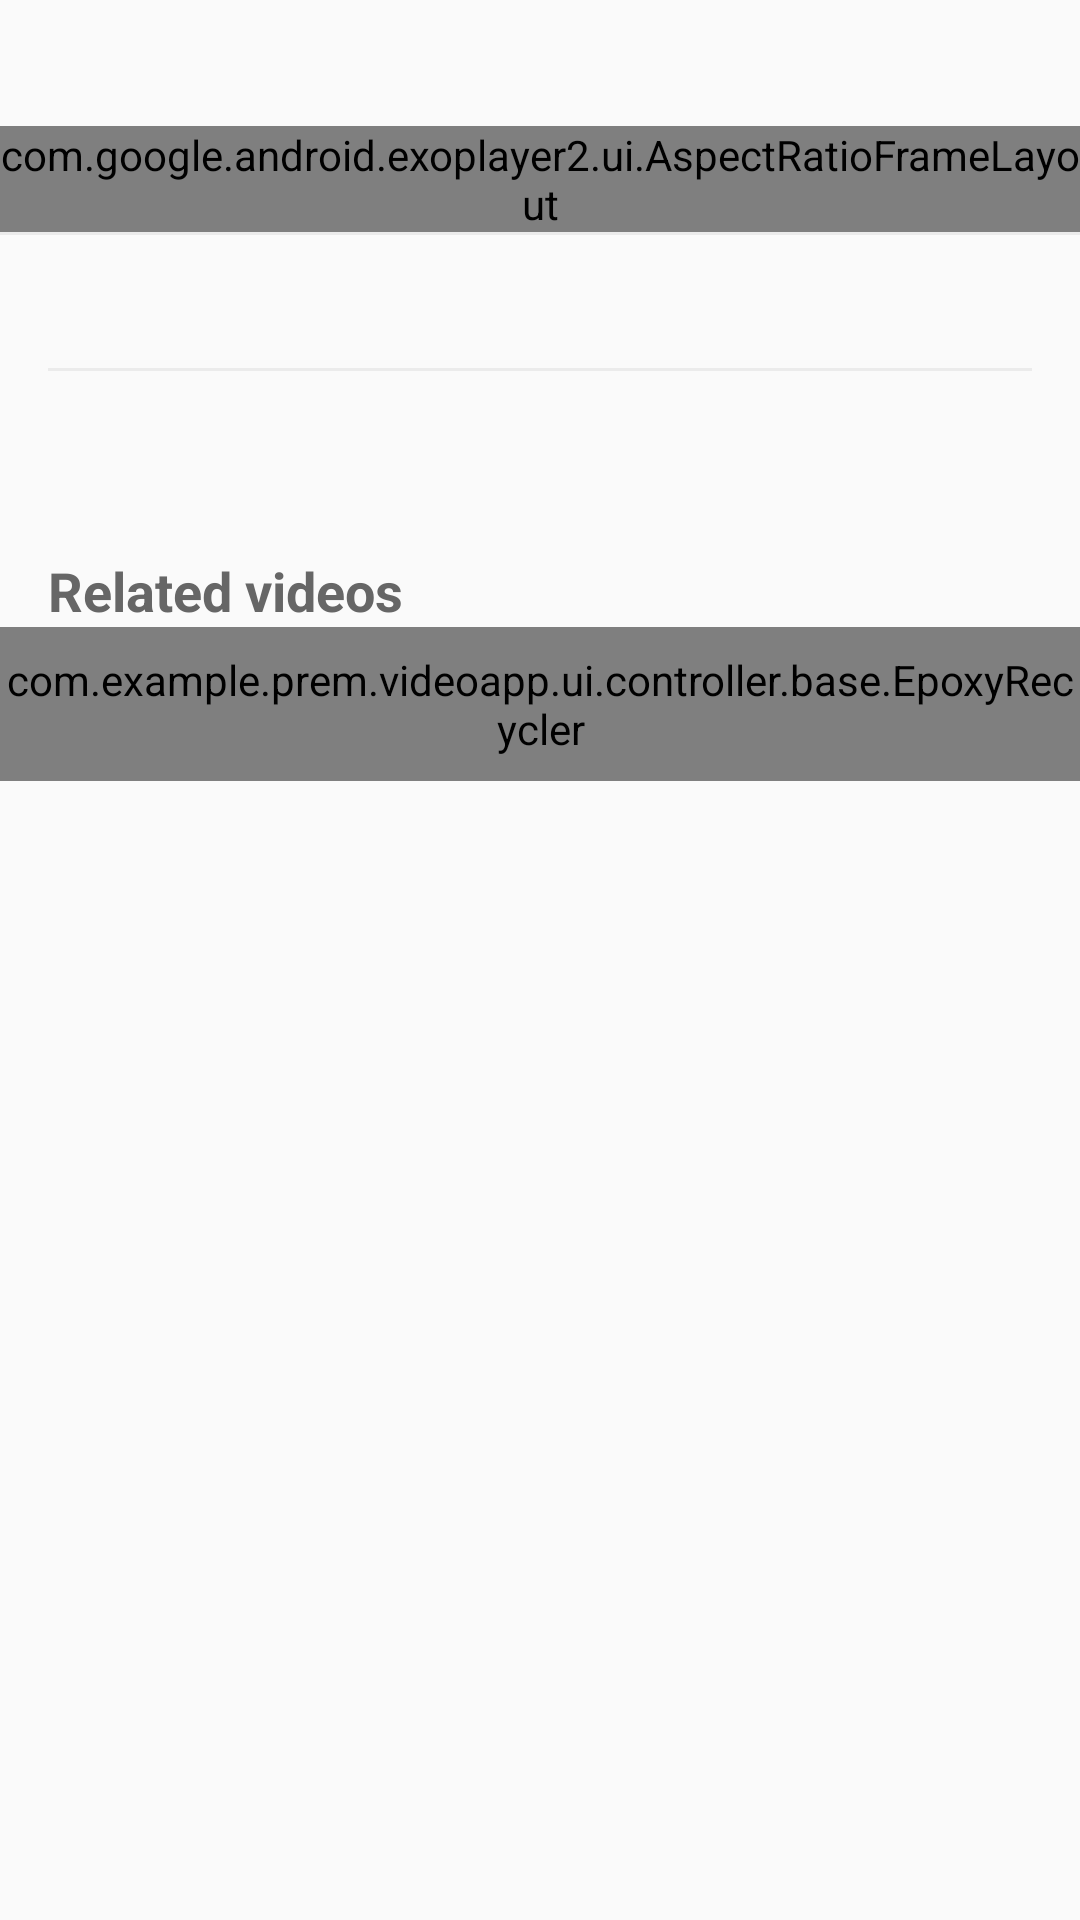

Write the Android layout XML for this screen, with the resource values it uses.
<!-- AndroidManifest.xml: application theme AppTheme -->
<!-- res/layout/activity_detail.xml -->
<?xml version="1.0" encoding="utf-8"?>
<androidx.core.widget.NestedScrollView xmlns:android="http://schemas.android.com/apk/res/android"
    xmlns:app="http://schemas.android.com/apk/res-auto"
    xmlns:tools="http://schemas.android.com/tools"
    style="@style/MatchWidthMatchHeight"
    tools:context=".ui.view.DetailActivity">

    <LinearLayout
        style="@style/MatchWidthWrapHeight"
        android:orientation="vertical">

        <FrameLayout
            android:id="@+id/top_bar_layout"
            android:layout_width="match_parent"
            android:layout_height="wrap_content">

            <ImageButton
                android:id="@+id/back_btn"
                android:layout_width="80dp"
                android:layout_height="42dp"
                android:src="@drawable/ic_left_arrow"
                android:background="@android:color/transparent"
                android:scaleType="center"
                android:contentDescription="@string/back" />

        </FrameLayout>

        <com.google.android.exoplayer2.ui.AspectRatioFrameLayout
            android:id="@+id/video_player_container"
            style="@style/MatchWidthWrapHeight"
            android:animateLayoutChanges="true"
            android:focusableInTouchMode="true"
            android:minHeight="1dp"
            app:resize_mode="fixed_width">

            <com.google.android.exoplayer2.ui.PlayerView
                android:id="@+id/video_player"
                style="@style/MatchWidthMatchHeight"
                android:layout_gravity="center"
                app:resize_mode="fill"
                app:shutter_background_color="@android:color/black"
                app:surface_type="texture_view"
                app:use_controller="false" />

            <ImageView
                android:id="@+id/play_pause"
                android:layout_width="wrap_content"
                android:layout_height="wrap_content"
                android:layout_gravity="center"
                android:contentDescription="@string/play_pause_button"
                android:src="@drawable/play" />

            <ProgressBar
                android:id="@+id/video_loading_progress"
                style="?android:attr/progressBarStyleLarge"
                android:layout_width="wrap_content"
                android:layout_height="wrap_content"
                android:layout_gravity="center"
                android:visibility="gone" />

        </com.google.android.exoplayer2.ui.AspectRatioFrameLayout>

        <View
            android:layout_width="match_parent"
            android:layout_height="1dp"
            android:background="@color/light_grey" />

        <TextView
            android:id="@+id/video_title"
            style="@style/MatchWidthWrapHeight"
            android:ellipsize="marquee"
            android:paddingStart="16dp"
            android:paddingTop="10dp"
            android:paddingEnd="16dp"
            android:paddingBottom="10dp"
            android:singleLine="true"
            android:textColor="@color/color_grey_333"
            android:textSize="18sp"
            android:textStyle="bold" />

        <View
            android:layout_width="match_parent"
            android:layout_height="1dp"
            android:layout_marginStart="16dp"
            android:layout_marginEnd="16dp"
            android:background="@color/light_grey" />

        <TextView
            android:id="@+id/video_description"
            style="@style/MatchWidthWrapHeight"
            android:paddingStart="16dp"
            android:paddingTop="10dp"
            android:paddingEnd="16dp"
            android:paddingBottom="16dp"
            android:textColor="@color/color_grey_666" />

        <TextView
            style="@style/WrapWidthWrapHeight"
            android:layout_marginTop="16dp"
            android:layout_marginStart="16dp"
            android:text="@string/related_videos"
            android:textColor="@color/color_grey_666"
            android:textSize="18sp"
            android:textStyle="bold" />

        <com.example.prem.videoapp.ui.controller.base.EpoxyRecycler
            android:id="@+id/next_videos_list"
            style="@style/MatchWidthWrapHeight"
            android:clipToPadding="false"
            android:nestedScrollingEnabled="false"
            android:paddingTop="8dp"
            android:paddingBottom="8dp"
            app:layoutManager="androidx.recyclerview.widget.LinearLayoutManager"
            tools:listitem="@layout/item_video_thumb_detail" />

    </LinearLayout>

</androidx.core.widget.NestedScrollView>
<!-- res/layout/item_video_thumb_detail.xml (included above) -->
<?xml version="1.0" encoding="utf-8"?>
<RelativeLayout xmlns:android="http://schemas.android.com/apk/res/android"
    style="@style/MatchWidthWrapHeight"
    android:id="@+id/root_layout"
    android:paddingTop="8dp"
    android:paddingBottom="8dp"
    android:foreground="@drawable/ripple_dark_rect">

    <ImageView
        android:id="@+id/video_thumbnail"
        android:layout_width="80dp"
        android:layout_height="80dp"
        android:layout_marginStart="16dp"
        android:scaleType="centerCrop"
        android:contentDescription="@string/thumbnail" />

    <TextView
        android:id="@+id/video_title"
        style="@style/MatchWidthWrapHeight"
        android:layout_toEndOf="@+id/video_thumbnail"
        android:layout_alignTop="@+id/video_thumbnail"
        android:ellipsize="end"
        android:gravity="center_vertical"
        android:maxLines="1"
        android:paddingStart="16dp"
        android:paddingEnd="16dp"
        android:paddingTop="5dp"
        android:paddingBottom="5dp"
        android:singleLine="true"
        android:textColor="@color/color_grey_333"
        android:textSize="16sp"
        android:textStyle="bold" />

    <View
        android:id="@+id/center_separator"
        android:layout_width="match_parent"
        android:layout_height="1dp"
        android:layout_marginStart="16dp"
        android:layout_marginEnd="16dp"
        android:layout_toEndOf="@+id/video_thumbnail"
        android:layout_below="@+id/video_title"
        android:background="@color/light_grey" />

    <TextView
        android:id="@+id/video_description"
        style="@style/MatchWidthWrapHeight"
        android:layout_alignBottom="@+id/video_thumbnail"
        android:layout_toEndOf="@+id/video_thumbnail"
        android:ellipsize="end"
        android:layout_below="@+id/center_separator"
        android:maxLines="2"
        android:paddingStart="16dp"
        android:gravity="center_vertical"
        android:paddingEnd="16dp"
        android:textColor="@color/secondary_text" />

</RelativeLayout>
<!-- resources referenced by this layout -->
<resources>
  <color name="color_grey_333">#333333</color>
  <color name="color_grey_666">#666666</color>
  <color name="light_grey">#ebebeb</color>
  <color name="secondary_text">#757575</color>
  <!-- drawable play: png bitmap (drawable-hdpi, 6108 bytes) -->
  <!-- drawable ripple_dark_rect (drawable) -->
  <?xml version="1.0" encoding="utf-8"?>
  <ripple xmlns:android="http://schemas.android.com/apk/res/android"
      android:color="@color/grey_0_7">
      <item
          android:id="@android:id/mask"
          android:gravity="center">
          <shape android:shape="rectangle">
              <solid android:color="@color/grey_0_7"/>
          </shape>
      </item>
  </ripple>
  <string name="back">Back</string>
  <string name="play_pause_button">Play-pause button</string>
  <string name="related_videos">Related videos</string>
  <string name="thumbnail">Thumbnail</string>
  <style name="MatchWidthMatchHeight">
          <item name="android:layout_width">match_parent</item>
          <item name="android:layout_height">match_parent</item>
      </style>
  <style name="MatchWidthWrapHeight">
          <item name="android:layout_width">match_parent</item>
          <item name="android:layout_height">wrap_content</item>
      </style>
  <style name="WrapWidthWrapHeight">
          <item name="android:layout_width">wrap_content</item>
          <item name="android:layout_height">wrap_content</item>
      </style>
  <style name="AppTheme" parent="Theme.AppCompat.Light.NoActionBar">
          
          <item name="colorPrimary">@color/primary</item>
          <item name="colorPrimaryDark">@color/primary_dark</item>
          <item name="colorAccent">@color/accent</item>
      </style>
  <color name="grey_0_7">#b3555555</color>
  <color name="primary">#F44336</color>
  <color name="primary_dark">#D32F2F</color>
  <color name="accent">#009688</color>
</resources>
